Run: headless pygame with SDL's dummy video driver; simulated clock (each Clock.tick advances the game by its frame time, no real sleeping); random seed 0; keys injected as events and as key.get_pressed() state; no mouse input.
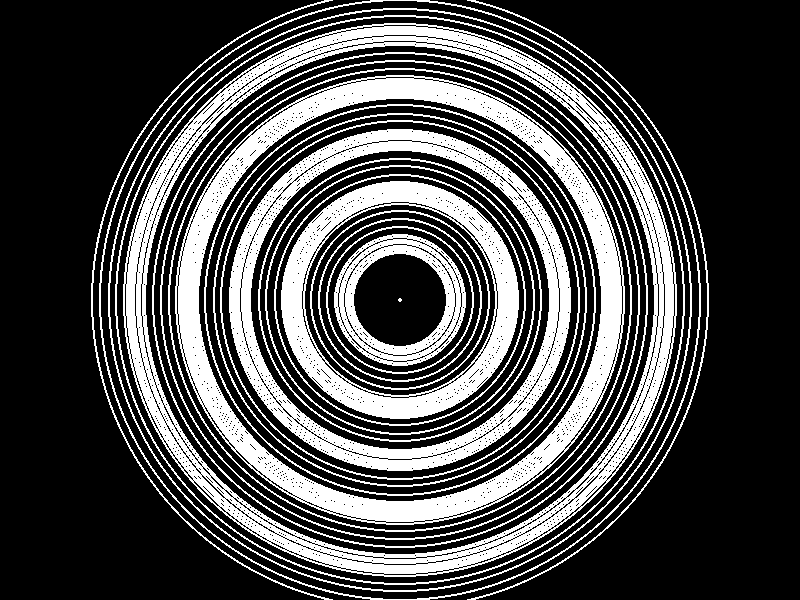
Frame 1 of 4 · flips 1–60 · no input
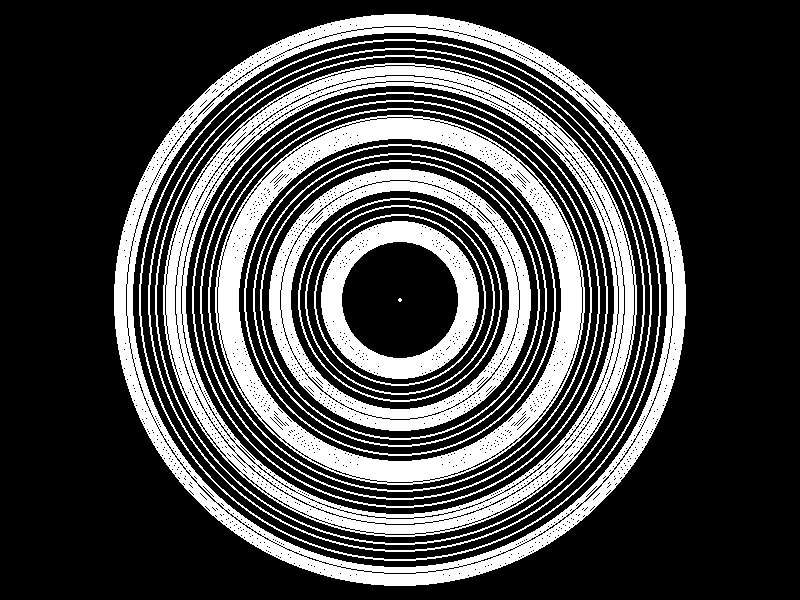
Frame 2 of 4 · flips 61–180 · tapped SPACE, RETURN · held RIGHT (→), D
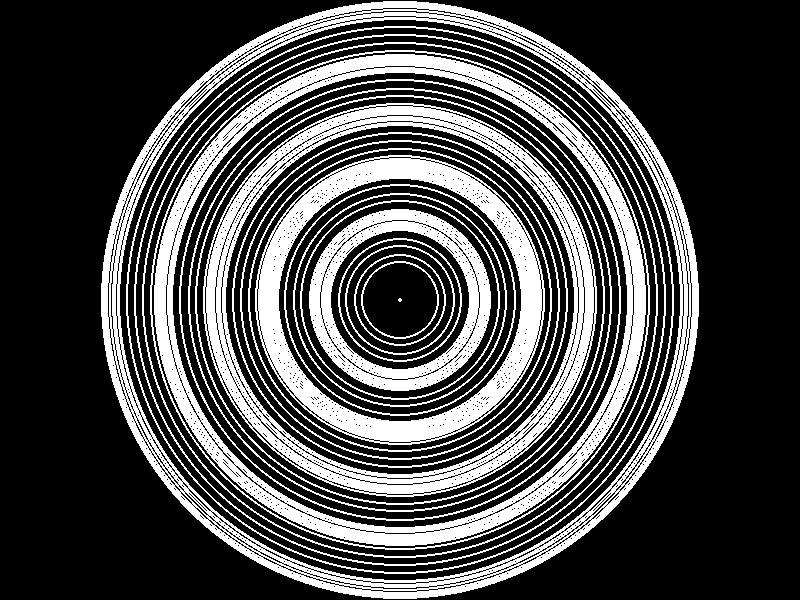
Frame 3 of 4 · flips 181–300 · held DOWN (↓), S
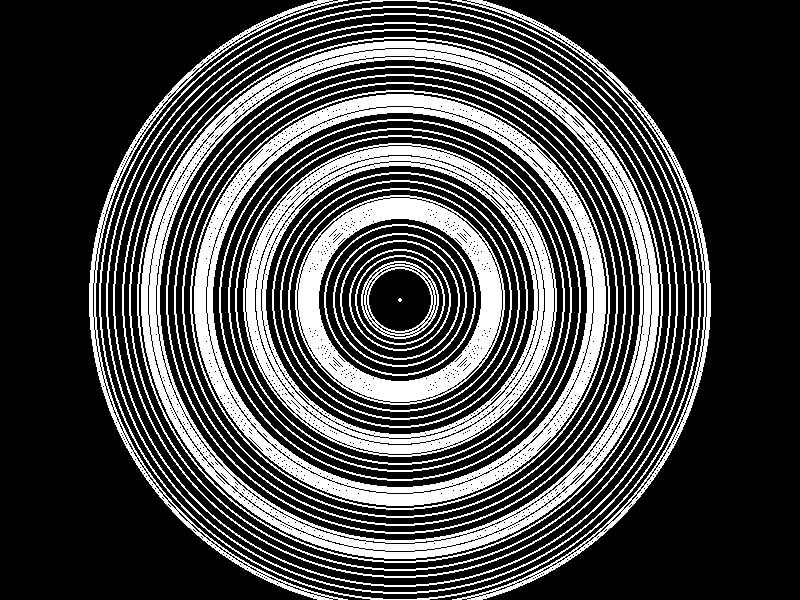
Frame 4 of 4 · flips 301–420 · held LEFT (←), A, UP (↑), W

The pygame program that drew these frames:

import pygame
import sys
import math

# Initialize pygame
pygame.init()

# Screen dimensions
WIDTH, HEIGHT = 800, 600
screen = pygame.display.set_mode((WIDTH, HEIGHT))
pygame.display.set_caption("Infinity Tunnel")

# Colors
WHITE = (255, 255, 255)
BLACK = (0, 0, 0)

# Circle parameters
NUM_CIRCLES = 100
MAX_RADIUS = 300
MIN_RADIUS = 50
SPEED = 4

# Object in the center
CENTER_OBJECT_RADIUS = 2

# Main loop
clock = pygame.time.Clock()
angle = 0  # Angle for the tunnel effect

running = True
while running:
    screen.fill(BLACK)
    
    # Draw the moving tunnel
    for i in range(NUM_CIRCLES):
        radius = MIN_RADIUS + ((MAX_RADIUS - MIN_RADIUS) / NUM_CIRCLES) * i
        offset = int(math.sin(angle + i * 0.3) * 20)  # Oscillate the circles for the tunnel effect
        pygame.draw.circle(screen, WHITE, (WIDTH // 2, HEIGHT // 2), radius + offset, 2)

    # Draw the object in the center
    pygame.draw.circle(screen, WHITE, (WIDTH // 2, HEIGHT // 2), CENTER_OBJECT_RADIUS)

    # Update the angle for movement
    angle += SPEED * 0.01

    # Event handling
    for event in pygame.event.get():
        if event.type == pygame.QUIT:
            running = False

    pygame.display.flip()
    clock.tick(60)

pygame.quit()
sys.exit()
